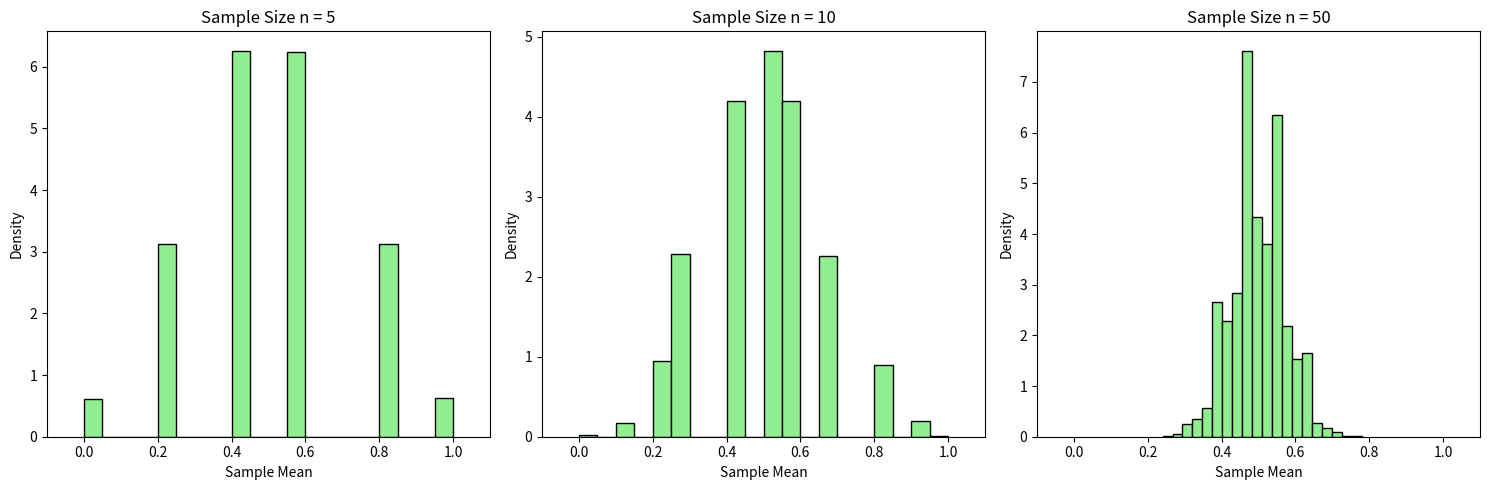

Recreate this plot in Python.
# -*- coding: utf-8 -*-
"""Statistic_HW0223

Automatically generated by Colab.

Original file is located at
    https://colab.research.google.com/drive/1fyAgzi8oGji0ENVCnemznEgpuX2VI7Qv
"""

#按執行會有圖表
import numpy as np
import matplotlib.pyplot as plt

p = 0.5            #成功機率
iterations = 10000  #模擬實驗重複一萬次
sample_sizes = [5, 10, 50]  #測試三種不同的樣本量

plt.figure(figsize=(15, 5))  #圖表大小

for i, n in enumerate(sample_sizes):
    samples = np.random.binomial(1, p, (iterations, n))  #模擬Bernouli trial
    sample_means = np.mean(samples, axis=1)  #計算平均

    plt.subplot(1, 3, i+1)
    plt.hist(sample_means, bins=20, color='lightgreen', edgecolor='black', density=True)
    plt.title(f'Sample Size n = {n}')
    plt.xlabel('Sample Mean')
    plt.ylabel('Density')
    plt.xlim(-0.1, 1.1)  # 固定 X 軸範圍方便觀察

plt.tight_layout()
plt.show()
